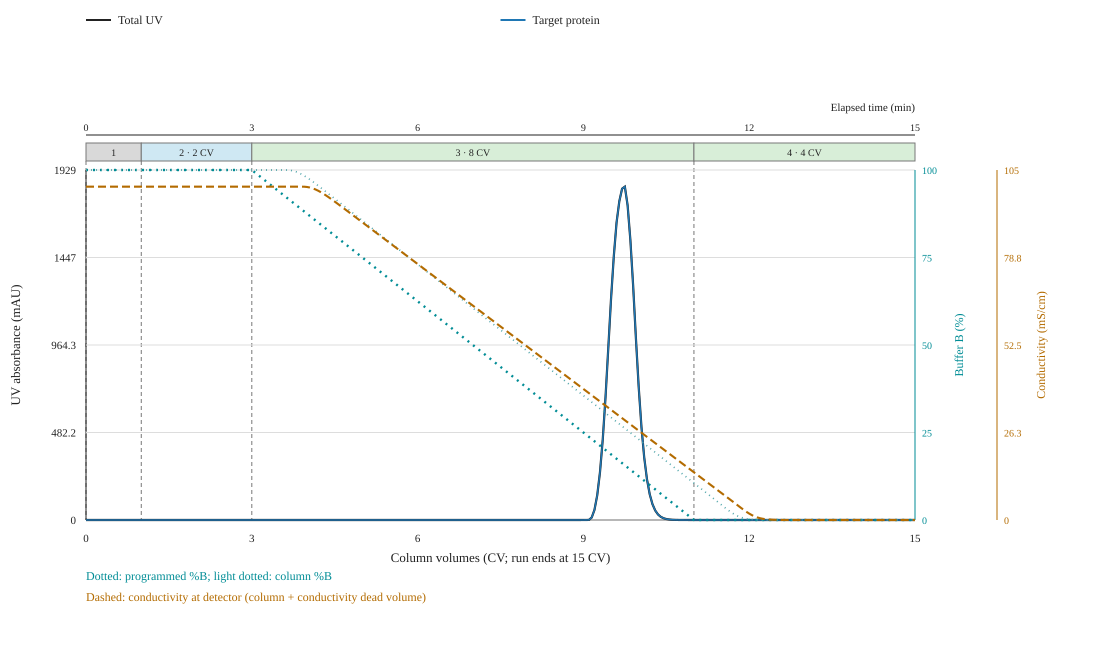

Source data for this figure (header and first rows):
run_number, run_name, settings_fingerprint, time_min, CV, volume_mL, uv_mAU, program_stage, flow_mL_min, percent_B, programmed_percent_B, column_percent_B, programmed_conductivity_mS_cm, column_conductivity_mS_cm, column_total_protein_g_L, stage_index, pH, salt_concentration_M, conductivity_mS_cm, ionic_strength_M, total_protein_g_L, Target protein_g_L, Target protein_uv_mAU
1, Synthetic HIC 100-to-0% B validation, a40be568534792c3ddfd308707df936df545dce5…, 0.0, 0.0, 0.0, 0.0, Load, 1.0, 100.0, 100.0, 100.0, 100.0, 100.0, 0.0, 1.0, 6.0, 2.0, 100.0, 2.0, 0.0, 0.0, 0.0
1, Synthetic HIC 100-to-0% B validation, a40be568534792c3ddfd308707df936df545dce5…, 0.05, 0.05, 0.05, 0.0, Load, 1.0, 100.0, 100.0, 100.0, 100.0, 100.0, 1.3409848753740416e-21, 1.0, 6.0, 2.0, 100.0, 2.0, 0.0, 0.0, 0.0
1, Synthetic HIC 100-to-0% B validation, a40be568534792c3ddfd308707df936df545dce5…, 0.1, 0.1, 0.1, 0.0, Load, 1.0, 100.0, 100.0, 100.0, 100.0, 100.0, 0.0, 1.0, 6.0, 2.0, 100.0, 2.0, 0.0, 0.0, 0.0
1, Synthetic HIC 100-to-0% B validation, a40be568534792c3ddfd308707df936df545dce5…, 0.15, 0.15, 0.15, 0.0, Load, 1.0, 100.0, 100.0, 100.0, 100.0, 100.0, 2.2452432127358505e-20, 1.0, 6.0, 2.0, 100.0, 2.0, 0.0, 0.0, 0.0
1, Synthetic HIC 100-to-0% B validation, a40be568534792c3ddfd308707df936df545dce5…, 0.2, 0.2, 0.2, 1.3409848753740413e-18, Load, 1.0, 100.0, 100.0, 100.0, 100.0, 100.0, 0.0, 1.0, 6.0, 2.0, 100.0, 2.0, 1.3409848753740412e-21, 1.3409848753740412e-21, 1.3409848753740413e-18
1, Synthetic HIC 100-to-0% B validation, a40be568534792c3ddfd308707df936df545dce5…, 0.25, 0.25, 0.25, 0.0, Load, 1.0, 100.0, 100.0, 100.0, 100.0, 100.0, 2.6679187814203633e-17, 1.0, 6.0, 2.0, 100.0, 2.0, 0.0, 0.0, 0.0
1, Synthetic HIC 100-to-0% B validation, a40be568534792c3ddfd308707df936df545dce5…, 0.3, 0.3, 0.3, 2.2452432127358505e-17, Load, 1.0, 100.0, 100.0, 100.0, 100.0, 100.0, 2.331979130232365e-17, 1.0, 6.0, 2.0, 100.0, 2.0, 2.2452432127358505e-20, 2.2452432127358505e-20, 2.2452432127358505e-17
1, Synthetic HIC 100-to-0% B validation, a40be568534792c3ddfd308707df936df545dce5…, 0.35, 0.35, 0.35, 1.504632769052528e-32, Load, 1.0, 100.0, 100.0, 100.0, 100.0, 100.0, 0.0, 1.0, 6.0, 2.0, 100.0, 2.0, 1.504632769052528e-35, 1.504632769052528e-35, 1.504632769052528e-32
1, Synthetic HIC 100-to-0% B validation, a40be568534792c3ddfd308707df936df545dce5…, 0.4, 0.4, 0.4, 2.6679187814203634e-14, Load, 1.0, 100.0, 100.0, 100.0, 100.0, 100.0, 0.0, 1.0, 6.0, 2.0, 100.0, 2.0, 2.6679187814203633e-17, 2.6679187814203633e-17, 2.6679187814203634e-14
1, Synthetic HIC 100-to-0% B validation, a40be568534792c3ddfd308707df936df545dce5…, 0.45, 0.45, 0.45, 2.3319791302323623e-14, Load, 1.0, 100.0, 100.0, 100.0, 100.0, 100.0, 7.004515095897214e-17, 1.0, 6.0, 2.0, 100.0, 2.0, 2.3319791302323624e-17, 2.3319791302323624e-17, 2.3319791302323623e-14
1, Synthetic HIC 100-to-0% B validation, a40be568534792c3ddfd308707df936df545dce5…, 0.5, 0.5, 0.5, 0.0, Load, 1.0, 100.0, 100.0, 100.0, 100.0, 100.0, 9.109214020092201e-17, 1.0, 6.0, 2.0, 100.0, 2.0, 0.0, 0.0, 0.0
1, Synthetic HIC 100-to-0% B validation, a40be568534792c3ddfd308707df936df545dce5…, 0.55, 0.55, 0.55, 0.0, Load, 1.0, 100.0, 100.0, 100.0, 100.0, 100.0, 0.0, 1.0, 6.0, 2.0, 100.0, 2.0, 0.0, 0.0, 0.0
1, Synthetic HIC 100-to-0% B validation, a40be568534792c3ddfd308707df936df545dce5…, 0.6, 0.6, 0.6, 7.004515095897206e-14, Load, 1.0, 100.0, 100.0, 100.0, 100.0, 100.0, 0.0, 1.0, 6.0, 2.0, 100.0, 2.0, 7.004515095897206e-17, 7.004515095897206e-17, 7.004515095897206e-14
1, Synthetic HIC 100-to-0% B validation, a40be568534792c3ddfd308707df936df545dce5…, 0.65, 0.65, 0.65, 9.109214020092201e-14, Load, 1.0, 100.0, 100.0, 100.0, 100.0, 100.0, 9.050897841588418e-17, 1.0, 6.0, 2.0, 100.0, 2.0, 9.109214020092201e-17, 9.109214020092201e-17, 9.109214020092201e-14
1, Synthetic HIC 100-to-0% B validation, a40be568534792c3ddfd308707df936df545dce5…, 0.7, 0.7, 0.7, 2.0954117794933126e-28, Load, 1.0, 100.0, 100.0, 100.0, 100.0, 100.0, 6.063822463820059e-17, 1.0, 6.0, 2.0, 100.0, 2.0, 2.0954117794933126e-31, 2.0954117794933126e-31, 2.0954117794933126e-28
1, Synthetic HIC 100-to-0% B validation, a40be568534792c3ddfd308707df936df545dce5…, 0.75, 0.75, 0.75, 0.0, Load, 1.0, 100.0, 100.0, 100.0, 100.0, 100.0, 0.0, 1.0, 6.0, 2.0, 100.0, 2.0, 0.0, 0.0, 0.0
1, Synthetic HIC 100-to-0% B validation, a40be568534792c3ddfd308707df936df545dce5…, 0.8, 0.8, 0.8, 9.050897841588418e-14, Load, 1.0, 100.0, 100.0, 100.0, 100.0, 100.0, 0.0, 1.0, 6.0, 2.0, 100.0, 2.0, 9.050897841588418e-17, 9.050897841588418e-17, 9.050897841588418e-14
1, Synthetic HIC 100-to-0% B validation, a40be568534792c3ddfd308707df936df545dce5…, 0.85, 0.85, 0.85, 6.063822463820059e-14, Load, 1.0, 100.0, 100.0, 100.0, 100.0, 100.0, 2.7056524041553716e-16, 1.0, 6.0, 2.0, 100.0, 2.0, 6.063822463820059e-17, 6.063822463820059e-17, 6.063822463820059e-14
1, Synthetic HIC 100-to-0% B validation, a40be568534792c3ddfd308707df936df545dce5…, 0.9, 0.9, 0.9, 0.0, Load, 1.0, 100.0, 100.0, 100.0, 100.0, 100.0, 6.5254543297989205e-18, 1.0, 6.0, 2.0, 100.0, 2.0, 0.0, 0.0, 0.0
1, Synthetic HIC 100-to-0% B validation, a40be568534792c3ddfd308707df936df545dce5…, 0.95, 0.95, 0.95, 0.0, Load, 1.0, 100.0, 100.0, 100.0, 100.0, 100.0, 0.0, 1.0, 6.0, 2.0, 100.0, 2.0, 0.0, 0.0, 0.0
1, Synthetic HIC 100-to-0% B validation, a40be568534792c3ddfd308707df936df545dce5…, 1.0, 1.0, 1.0, 2.7056524041553717e-13, PLW 1, 1.0, 100.0, 100.0, 100.0, 100.0, 100.0, 0.0, 2.0, 6.0, 2.0, 100.0, 2.0, 2.7056524041553716e-16, 2.7056524041553716e-16, 2.7056524041553717e-13
1, Synthetic HIC 100-to-0% B validation, a40be568534792c3ddfd308707df936df545dce5…, 1.05, 1.05, 1.05, 6.5254543297989205e-15, PLW 1, 1.0, 100.0, 100.0, 100.0, 100.0, 100.0, 1.2935996809896486e-19, 2.0, 6.0, 2.0, 100.0, 2.0, 6.5254543297989205e-18, 6.5254543297989205e-18, 6.5254543297989205e-15
1, Synthetic HIC 100-to-0% B validation, a40be568534792c3ddfd308707df936df545dce5…, 1.1, 1.1, 1.1, 0.0, PLW 1, 1.0, 100.0, 100.0, 100.0, 100.0, 100.0, 1.292893395716677e-19, 2.0, 6.0, 2.0, 100.0, 2.0, 0.0, 0.0, 0.0
1, Synthetic HIC 100-to-0% B validation, a40be568534792c3ddfd308707df936df545dce5…, 1.15, 1.15, 1.15, 0.0, PLW 1, 1.0, 100.0, 100.0, 100.0, 100.0, 100.0, 1.2937558226676492e-19, 2.0, 6.0, 2.0, 100.0, 2.0, 0.0, 0.0, 0.0
1, Synthetic HIC 100-to-0% B validation, a40be568534792c3ddfd308707df936df545dce5…, 1.2, 1.2, 1.2, 1.2935996809896486e-16, PLW 1, 1.0, 100.0, 100.0, 100.0, 100.0, 100.0, 1.2923592141143821e-19, 2.0, 6.0, 2.0, 100.0, 2.0, 1.2935996809896486e-19, 1.2935996809896486e-19, 1.2935996809896486e-16
1, Synthetic HIC 100-to-0% B validation, a40be568534792c3ddfd308707df936df545dce5…, 1.25, 1.25, 1.25, 1.292893395716677e-16, PLW 1, 1.0, 100.0, 100.0, 100.0, 100.0, 100.0, 1.2924884048906731e-19, 2.0, 6.0, 2.0, 100.0, 2.0, 1.292893395716677e-19, 1.292893395716677e-19, 1.292893395716677e-16
1, Synthetic HIC 100-to-0% B validation, a40be568534792c3ddfd308707df936df545dce5…, 1.3, 1.3, 1.3, 1.2937558226676492e-16, PLW 1, 1.0, 100.0, 100.0, 100.0, 100.0, 100.0, 1.292424842753132e-19, 2.0, 6.0, 2.0, 100.0, 2.0, 1.2937558226676492e-19, 1.2937558226676492e-19, 1.2937558226676492e-16
1, Synthetic HIC 100-to-0% B validation, a40be568534792c3ddfd308707df936df545dce5…, 1.35, 1.35, 1.35, 1.2923592141143822e-16, PLW 1, 1.0, 100.0, 100.0, 100.0, 100.0, 100.0, 1.2920388480315879e-19, 2.0, 6.0, 2.0, 100.0, 2.0, 1.2923592141143821e-19, 1.2923592141143821e-19, 1.2923592141143822e-16
1, Synthetic HIC 100-to-0% B validation, a40be568534792c3ddfd308707df936df545dce5…, 1.4, 1.4, 1.4, 1.2924884048906733e-16, PLW 1, 1.0, 100.0, 100.0, 100.0, 100.0, 100.0, 1.2919531949221304e-19, 2.0, 6.0, 2.0, 100.0, 2.0, 1.2924884048906731e-19, 1.2924884048906731e-19, 1.2924884048906733e-16
1, Synthetic HIC 100-to-0% B validation, a40be568534792c3ddfd308707df936df545dce5…, 1.45, 1.45, 1.45, 1.292424842753132e-16, PLW 1, 1.0, 100.0, 100.0, 100.0, 100.0, 100.0, 1.2918531978589257e-19, 2.0, 6.0, 2.0, 100.0, 2.0, 1.292424842753132e-19, 1.292424842753132e-19, 1.292424842753132e-16
1, Synthetic HIC 100-to-0% B validation, a40be568534792c3ddfd308707df936df545dce5…, 1.5, 1.5, 1.5, 1.292038848031588e-16, PLW 1, 1.0, 100.0, 100.0, 100.0, 100.0, 100.0, 1.2916718450921637e-19, 2.0, 6.0, 2.0, 100.0, 2.0, 1.2920388480315879e-19, 1.2920388480315879e-19, 1.292038848031588e-16
1, Synthetic HIC 100-to-0% B validation, a40be568534792c3ddfd308707df936df545dce5…, 1.55, 1.55, 1.55, 1.2919531949221303e-16, PLW 1, 1.0, 100.0, 100.0, 100.0, 100.0, 100.0, 1.2914740802220796e-19, 2.0, 6.0, 2.0, 100.0, 2.0, 1.2919531949221304e-19, 1.2919531949221304e-19, 1.2919531949221303e-16
1, Synthetic HIC 100-to-0% B validation, a40be568534792c3ddfd308707df936df545dce5…, 1.6, 1.6, 1.6, 1.2918531978589256e-16, PLW 1, 1.0, 100.0, 100.0, 100.0, 100.0, 100.0, 1.2913059806976032e-19, 2.0, 6.0, 2.0, 100.0, 2.0, 1.2918531978589257e-19, 1.2918531978589257e-19, 1.2918531978589256e-16
1, Synthetic HIC 100-to-0% B validation, a40be568534792c3ddfd308707df936df545dce5…, 1.65, 1.65, 1.65, 1.2916718450921638e-16, PLW 1, 1.0, 100.0, 100.0, 100.0, 100.0, 100.0, 1.2911535351167874e-19, 2.0, 6.0, 2.0, 100.0, 2.0, 1.2916718450921637e-19, 1.2916718450921637e-19, 1.2916718450921638e-16
1, Synthetic HIC 100-to-0% B validation, a40be568534792c3ddfd308707df936df545dce5…, 1.7, 1.7, 1.7, 1.2914740802220796e-16, PLW 1, 1.0, 100.0, 100.0, 100.0, 100.0, 100.0, 1.2909916406622047e-19, 2.0, 6.0, 2.0, 100.0, 2.0, 1.2914740802220796e-19, 1.2914740802220796e-19, 1.2914740802220796e-16
1, Synthetic HIC 100-to-0% B validation, a40be568534792c3ddfd308707df936df545dce5…, 1.75, 1.75, 1.75, 1.2913059806976032e-16, PLW 1, 1.0, 100.0, 100.0, 100.0, 100.0, 100.0, 1.2908196286870163e-19, 2.0, 6.0, 2.0, 100.0, 2.0, 1.2913059806976032e-19, 1.2913059806976032e-19, 1.2913059806976032e-16
1, Synthetic HIC 100-to-0% B validation, a40be568534792c3ddfd308707df936df545dce5…, 1.8, 1.8, 1.8, 1.2911535351167875e-16, PLW 1, 1.0, 100.0, 100.0, 100.0, 100.0, 100.0, 1.2906494421751143e-19, 2.0, 6.0, 2.0, 100.0, 2.0, 1.2911535351167874e-19, 1.2911535351167874e-19, 1.2911535351167875e-16
1, Synthetic HIC 100-to-0% B validation, a40be568534792c3ddfd308707df936df545dce5…, 1.85, 1.85, 1.85, 1.2909916406622049e-16, PLW 1, 1.0, 100.0, 100.0, 100.0, 100.0, 100.0, 1.2904863951234912e-19, 2.0, 6.0, 2.0, 100.0, 2.0, 1.2909916406622047e-19, 1.2909916406622047e-19, 1.2909916406622049e-16
1, Synthetic HIC 100-to-0% B validation, a40be568534792c3ddfd308707df936df545dce5…, 1.9, 1.9, 1.9, 1.2908196286870164e-16, PLW 1, 1.0, 100.0, 100.0, 100.0, 100.0, 100.0, 1.290322521559479e-19, 2.0, 6.0, 2.0, 100.0, 2.0, 1.2908196286870163e-19, 1.2908196286870163e-19, 1.2908196286870164e-16
1, Synthetic HIC 100-to-0% B validation, a40be568534792c3ddfd308707df936df545dce5…, 1.95, 1.95, 1.95, 1.2906494421751143e-16, PLW 1, 1.0, 100.0, 100.0, 100.0, 100.0, 100.0, 1.2901525341776692e-19, 2.0, 6.0, 2.0, 100.0, 2.0, 1.2906494421751143e-19, 1.2906494421751143e-19, 1.2906494421751143e-16
1, Synthetic HIC 100-to-0% B validation, a40be568534792c3ddfd308707df936df545dce5…, 2.0, 2.0, 2.0, 1.290486395123491e-16, PLW 1, 1.0, 100.0, 100.0, 100.0, 100.0, 100.0, 1.2899832906702488e-19, 2.0, 6.0, 2.0, 100.0, 2.0, 1.2904863951234912e-19, 1.2904863951234912e-19, 1.290486395123491e-16
1, Synthetic HIC 100-to-0% B validation, a40be568534792c3ddfd308707df936df545dce5…, 2.05, 2.05, 2.05, 1.290322521559479e-16, PLW 1, 1.0, 100.0, 100.0, 100.0, 100.0, 100.0, 1.2898196388950526e-19, 2.0, 6.0, 2.0, 100.0, 2.0, 1.290322521559479e-19, 1.290322521559479e-19, 1.290322521559479e-16
1, Synthetic HIC 100-to-0% B validation, a40be568534792c3ddfd308707df936df545dce5…, 2.1, 2.1, 2.1, 1.2901525341776693e-16, PLW 1, 1.0, 100.0, 100.0, 100.0, 100.0, 100.0, 1.2896557677703e-19, 2.0, 6.0, 2.0, 100.0, 2.0, 1.2901525341776692e-19, 1.2901525341776692e-19, 1.2901525341776693e-16
1, Synthetic HIC 100-to-0% B validation, a40be568534792c3ddfd308707df936df545dce5…, 2.15, 2.15, 2.15, 1.2899832906702489e-16, PLW 1, 1.0, 100.0, 100.0, 100.0, 100.0, 100.0, 1.289487046481357e-19, 2.0, 6.0, 2.0, 100.0, 2.0, 1.2899832906702488e-19, 1.2899832906702488e-19, 1.2899832906702489e-16
1, Synthetic HIC 100-to-0% B validation, a40be568534792c3ddfd308707df936df545dce5…, 2.2, 2.2, 2.2, 1.2898196388950526e-16, PLW 1, 1.0, 100.0, 100.0, 100.0, 100.0, 100.0, 1.289318245895407e-19, 2.0, 6.0, 2.0, 100.0, 2.0, 1.2898196388950526e-19, 1.2898196388950526e-19, 1.2898196388950526e-16
1, Synthetic HIC 100-to-0% B validation, a40be568534792c3ddfd308707df936df545dce5…, 2.25, 2.25, 2.25, 1.2896557677703e-16, PLW 1, 1.0, 100.0, 100.0, 100.0, 100.0, 100.0, 1.2891537183871985e-19, 2.0, 6.0, 2.0, 100.0, 2.0, 1.2896557677703e-19, 1.2896557677703e-19, 1.2896557677703e-16
1, Synthetic HIC 100-to-0% B validation, a40be568534792c3ddfd308707df936df545dce5…, 2.3, 2.3, 2.3, 1.289487046481357e-16, PLW 1, 1.0, 100.0, 100.0, 100.0, 100.0, 100.0, 1.288989565322741e-19, 2.0, 6.0, 2.0, 100.0, 2.0, 1.289487046481357e-19, 1.289487046481357e-19, 1.289487046481357e-16
1, Synthetic HIC 100-to-0% B validation, a40be568534792c3ddfd308707df936df545dce5…, 2.35, 2.35, 2.35, 1.289318245895407e-16, PLW 1, 1.0, 100.0, 100.0, 100.0, 100.0, 100.0, 1.2888217238318515e-19, 2.0, 6.0, 2.0, 100.0, 2.0, 1.289318245895407e-19, 1.289318245895407e-19, 1.289318245895407e-16
1, Synthetic HIC 100-to-0% B validation, a40be568534792c3ddfd308707df936df545dce5…, 2.4, 2.4, 2.4, 1.2891537183871985e-16, PLW 1, 1.0, 100.0, 100.0, 100.0, 100.0, 100.0, 1.2886533490886176e-19, 2.0, 6.0, 2.0, 100.0, 2.0, 1.2891537183871985e-19, 1.2891537183871985e-19, 1.2891537183871985e-16
1, Synthetic HIC 100-to-0% B validation, a40be568534792c3ddfd308707df936df545dce5…, 2.45, 2.45, 2.45, 1.288989565322741e-16, PLW 1, 1.0, 100.0, 100.0, 100.0, 100.0, 100.0, 1.2884882038255195e-19, 2.0, 6.0, 2.0, 100.0, 2.0, 1.288989565322741e-19, 1.288989565322741e-19, 1.288989565322741e-16
1, Synthetic HIC 100-to-0% B validation, a40be568534792c3ddfd308707df936df545dce5…, 2.5, 2.5, 2.5, 1.2888217238318515e-16, PLW 1, 1.0, 100.0, 100.0, 100.0, 100.0, 100.0, 1.2883237648462445e-19, 2.0, 6.0, 2.0, 100.0, 2.0, 1.2888217238318515e-19, 1.2888217238318515e-19, 1.2888217238318515e-16
1, Synthetic HIC 100-to-0% B validation, a40be568534792c3ddfd308707df936df545dce5…, 2.55, 2.55, 2.55, 1.2886533490886175e-16, PLW 1, 1.0, 100.0, 100.0, 100.0, 100.0, 100.0, 1.2881565733004539e-19, 2.0, 6.0, 2.0, 100.0, 2.0, 1.2886533490886176e-19, 1.2886533490886176e-19, 1.2886533490886175e-16
1, Synthetic HIC 100-to-0% B validation, a40be568534792c3ddfd308707df936df545dce5…, 2.6, 2.6, 2.6, 1.2884882038255194e-16, PLW 1, 1.0, 100.0, 100.0, 100.0, 100.0, 100.0, 1.2879886183874855e-19, 2.0, 6.0, 2.0, 100.0, 2.0, 1.2884882038255195e-19, 1.2884882038255195e-19, 1.2884882038255194e-16
1, Synthetic HIC 100-to-0% B validation, a40be568534792c3ddfd308707df936df545dce5…, 2.65, 2.65, 2.65, 1.2883237648462445e-16, PLW 1, 1.0, 100.0, 100.0, 100.0, 100.0, 100.0, 1.2878230584190924e-19, 2.0, 6.0, 2.0, 100.0, 2.0, 1.2883237648462445e-19, 1.2883237648462445e-19, 1.2883237648462445e-16
1, Synthetic HIC 100-to-0% B validation, a40be568534792c3ddfd308707df936df545dce5…, 2.7, 2.7, 2.7, 1.2881565733004537e-16, PLW 1, 1.0, 100.0, 100.0, 100.0, 100.0, 100.0, 1.287658352791678e-19, 2.0, 6.0, 2.0, 100.0, 2.0, 1.2881565733004539e-19, 1.2881565733004539e-19, 1.2881565733004537e-16
1, Synthetic HIC 100-to-0% B validation, a40be568534792c3ddfd308707df936df545dce5…, 2.75, 2.75, 2.75, 1.2879886183874854e-16, PLW 1, 1.0, 100.0, 100.0, 100.0, 100.0, 100.0, 1.2874916220778897e-19, 2.0, 6.0, 2.0, 100.0, 2.0, 1.2879886183874855e-19, 1.2879886183874855e-19, 1.2879886183874854e-16
1, Synthetic HIC 100-to-0% B validation, a40be568534792c3ddfd308707df936df545dce5…, 2.8, 2.8, 2.8, 1.2878230584190924e-16, PLW 1, 1.0, 100.0, 100.0, 100.0, 100.0, 100.0, 1.2873240730227955e-19, 2.0, 6.0, 2.0, 100.0, 2.0, 1.2878230584190924e-19, 1.2878230584190924e-19, 1.2878230584190924e-16
1, Synthetic HIC 100-to-0% B validation, a40be568534792c3ddfd308707df936df545dce5…, 2.85, 2.85, 2.85, 1.287658352791678e-16, PLW 1, 1.0, 100.0, 100.0, 100.0, 100.0, 100.0, 1.2871588855954424e-19, 2.0, 6.0, 2.0, 100.0, 2.0, 1.287658352791678e-19, 1.287658352791678e-19, 1.287658352791678e-16
1, Synthetic HIC 100-to-0% B validation, a40be568534792c3ddfd308707df936df545dce5…, 2.9, 2.9, 2.9, 1.2874916220778896e-16, PLW 1, 1.0, 100.0, 100.0, 100.0, 100.0, 100.0, 1.2869942488469168e-19, 2.0, 6.0, 2.0, 100.0, 2.0, 1.2874916220778897e-19, 1.2874916220778897e-19, 1.2874916220778896e-16
1, Synthetic HIC 100-to-0% B validation, a40be568534792c3ddfd308707df936df545dce5…, 2.95, 2.95, 2.95, 1.2873240730227954e-16, PLW 1, 1.0, 100.0, 100.0, 100.0, 100.0, 100.0, 1.2868261843491793e-19, 2.0, 6.0, 2.0, 100.0, 2.0, 1.2873240730227955e-19, 1.2873240730227955e-19, 1.2873240730227954e-16
... 241 more rows
